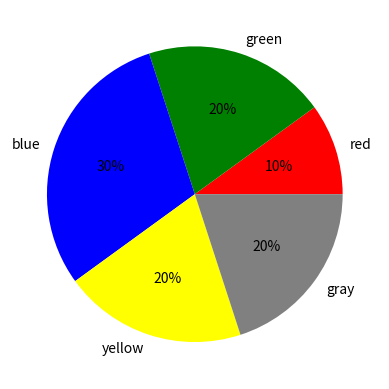

This chart was generated by the following Python code:
import matplotlib.pyplot as plt
from matplotlib import font_manager

labels = ("red", "green", "blue", "yellow", "gray")
colors = ("red", "green", "blue", "yellow", "gray")
fracs = [10, 20, 30 ,20, 20]
plt.pie(fracs, labels=labels, colors=colors, autopct='%1.0f%%')
plt.show()

